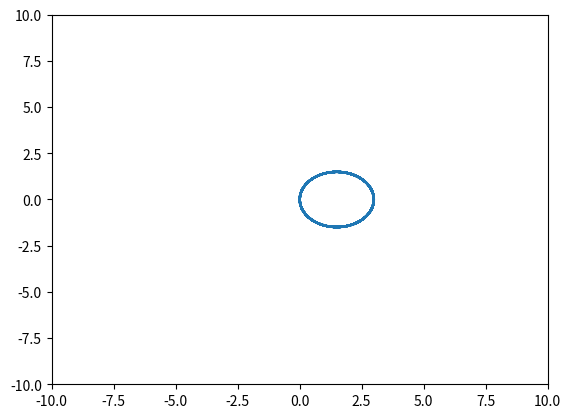

Generate this figure with matplotlib:
#implements algorithm from http://www.cs.columbia.edu/~allen/F15/NOTES/icckinematics.pdf
import numpy as np
from numpy.linalg import inv
import matplotlib.pyplot as plt

t = np.arange(0.0, 14.0, 0.01)

#from what I understand this is the wheel's forward velocity, so it is radius * angular velocity
#Left Wheel Speed
vl=50
#Right Wheel Speed
vr=25
#Starting X
x=0
#Starting Y
y=0
#Starting Theta
theta=np.pi/2
#Robot Width
b=1
dt=0.01
xList=[x]
yList=[y]
thetaList=[theta]


for counter in range(1,1400):


    if vl==vr:
        x=x+vl*np.cos(theta)
        y=y+vl*np.sin(theta)
        theta=theta
        xList.append(x)
        yList.append(y)
        thetaList.append(theta)
    else:
        w=(vr-vl)/b
        r=(b/2)*(vl+vr)/(vr-vl)
        #print(r)
        x=r*np.sin(theta)*np.cos(w*dt)+r*np.cos(theta)*np.sin(w*dt)+x-r*np.sin(theta)
        y=r*np.sin(theta)*np.sin(w*dt)-r*np.cos(theta)*np.cos(w*dt)+y+r*np.cos(theta)
        theta=theta+w*dt
        theta=theta%(2*np.pi)
        xList.append(x)
        yList.append(y)
        thetaList.append(theta)

plt.xlim(-10,10)
plt.ylim(-10,10)
plt.plot(xList,yList)
#plt.plot(t,yList)
#plt.plot(t,thetaList)
plt.show()
